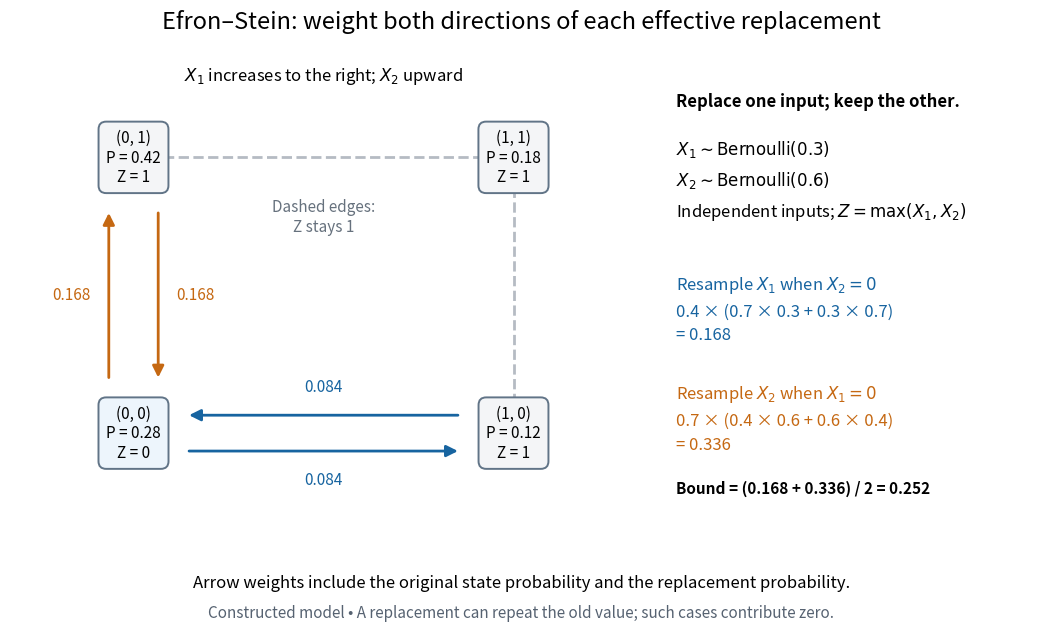

Reproduce this figure in Python. (Note: this script raises an exception after producing the figure.)
"""Weighted one-coordinate replacement for a constructed Bernoulli model.

Tested with Python 3.14, matplotlib 3.10.7. Run from _media; output to CWD.
"""
from fractions import Fraction
from itertools import product
from pathlib import Path
import matplotlib.pyplot as plt
from matplotlib.patches import FancyArrowPatch


def main():
    p = (Fraction(3, 10), Fraction(3, 5))
    mass = {x: (p[0] if x[0] else 1-p[0]) * (p[1] if x[1] else 1-p[1])
            for x in product((0, 1), repeat=2)}
    terms = []
    for i in range(2):
        terms.append(sum(mass[x] * (p[i] if y else 1-p[i])
                         * (max(x)-max(x[:i]+(y,)+x[i+1:]))**2
                         for x in mass for y in (0, 1)))
    assert terms == [Fraction(21, 125), Fraction(42, 125)]
    plt.rcParams.update({'font.size': 12, 'figure.facecolor': 'white', 'savefig.facecolor': 'white'})
    fig = plt.figure(figsize=(11, 6.5), dpi=100)
    grid = fig.add_axes((0.035, 0.18, 0.57, 0.70))
    note = fig.add_axes((0.64, 0.17, 0.34, 0.70))
    grid.set(xlim=(-0.65, 2.65), ylim=(-0.65, 2.65))
    grid.axis('off'); note.axis('off')
    blue, orange, gray = '#1764a0', '#c56812', '#b5bbc3'
    for a, b in [((0, 1), (1, 1)), ((1, 0), (1, 1))]:
        grid.plot([2*a[0], 2*b[0]], [2*a[1], 2*b[1]], '--', color=gray, lw=2, zorder=1)
    for a, b, color, weight, axis in [((0, 0), (1, 0), blue, 0.084, 0),
                                      ((0, 0), (0, 1), orange, 0.168, 1)]:
        for reverse, shift in [(False, -0.13), (True, 0.13)]:
            u, v = (b, a) if reverse else (a, b)
            start = [2*u[0], 2*u[1]]; end = [2*v[0], 2*v[1]]
            start[1-axis] += shift; end[1-axis] += shift
            grid.add_patch(FancyArrowPatch(start, end, arrowstyle='-|>', mutation_scale=17,
                                          shrinkA=40, shrinkB=40, lw=2, color=color, zorder=2))
            xy = (1, shift*2.6) if axis == 0 else (shift*2.5, 1)
            grid.text(*xy, f'{weight:.3f}', ha='center', va='center', color=color,
                      fontsize=11, bbox={'facecolor': 'white', 'edgecolor': 'none', 'pad': 1})
    for x, q in mass.items():
        grid.text(2*x[0], 2*x[1], f'{x}\nP = {float(q):.2f}\nZ = {max(x)}',
                  ha='center', va='center', fontsize=11, zorder=4,
                  bbox={'boxstyle': 'round,pad=0.5', 'facecolor': '#edf5fc' if max(x)==0 else '#f4f5f7',
                        'edgecolor': '#617487', 'linewidth': 1.4})
    grid.text(1, 2.56, r'$X_1$ increases to the right; $X_2$ upward', ha='center', fontsize=12)
    grid.text(1, 1.57, 'Dashed edges:\nZ stays 1', ha='center', va='center', color='#66717d', fontsize=11)
    note.text(0, 0.96, 'Replace one input; keep the other.', weight='bold', fontsize=12, va='top')
    note.text(0, 0.86, r'$X_1\sim\mathrm{Bernoulli}(0.3)$'+'\n'+r'$X_2\sim\mathrm{Bernoulli}(0.6)$'+'\nIndependent inputs; '+r'$Z=\max(X_1,X_2)$', linespacing=1.65, va='top')
    note.text(0, 0.56, r'Resample $X_1$ when $X_2=0$'+'\n0.4 × (0.7 × 0.3 + 0.3 × 0.7)\n= 0.168', color=blue, linespacing=1.55, va='top')
    note.text(0, 0.32, r'Resample $X_2$ when $X_1=0$'+'\n0.7 × (0.4 × 0.6 + 0.6 × 0.4)\n= 0.336', color=orange, linespacing=1.55, va='top')
    note.text(0, 0.08, 'Bound = (0.168 + 0.336) / 2 = 0.252', weight='bold', fontsize=11)
    fig.suptitle('Efron–Stein: weight both directions of each effective replacement', y=0.97, fontsize=17)
    fig.text(0.5, 0.08, 'Arrow weights include the original state probability and the replacement probability.', ha='center', fontsize=12)
    fig.text(0.5, 0.035, 'Constructed model • A replacement can repeat the old value; such cases contribute zero.', ha='center', fontsize=11, color='#566271')
    fig.savefig(Path(__file__).stem+'.png', dpi=100, transparent=False)
    plt.close(fig)


if __name__ == '__main__':
    main()
